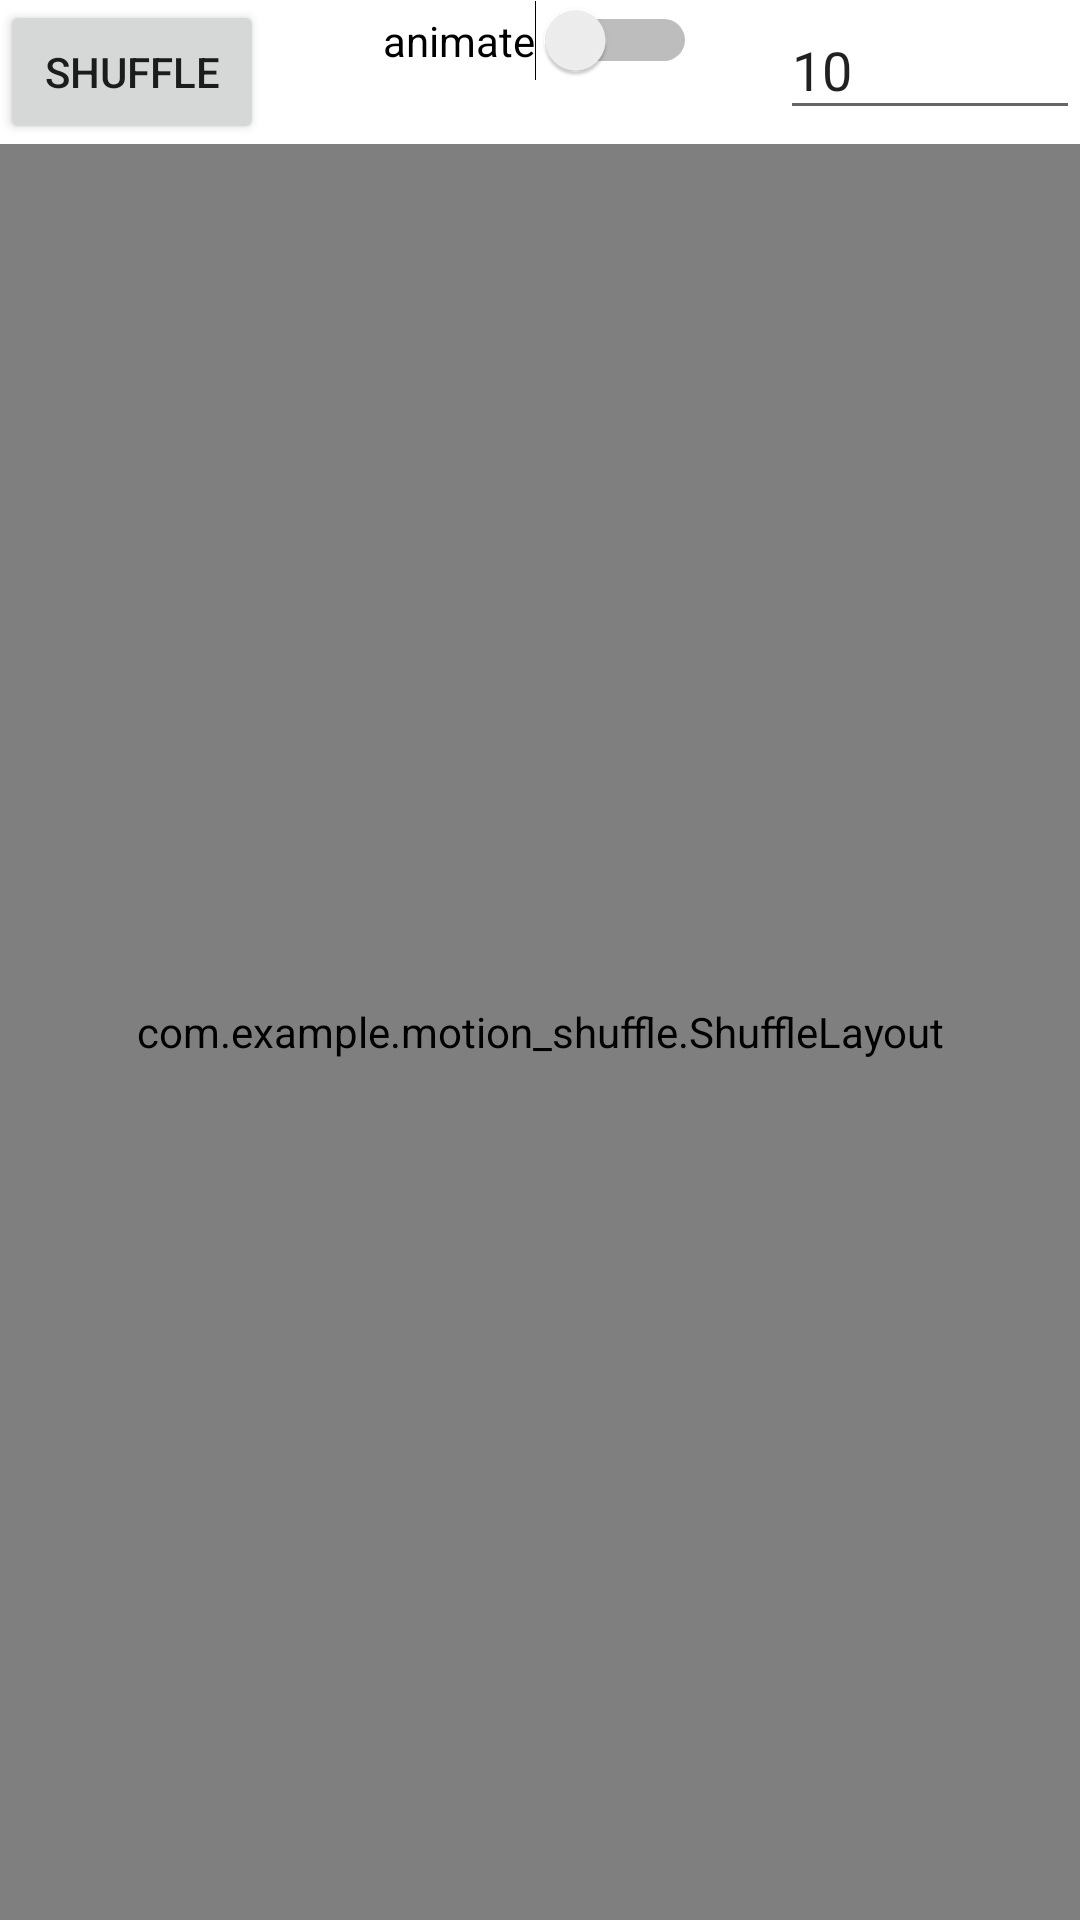

This screen was rendered from an Android layout file. Write that file and the resources it references.
<!-- AndroidManifest.xml: application theme Theme.MotionShuffle -->
<!-- res/layout/activity_shuffle_dynamic.xml -->
<?xml version="1.0" encoding="utf-8"?>
<androidx.constraintlayout.widget.ConstraintLayout xmlns:android="http://schemas.android.com/apk/res/android"
    xmlns:app="http://schemas.android.com/apk/res-auto"
    xmlns:tools="http://schemas.android.com/tools"
    android:layout_width="match_parent"
    android:layout_height="match_parent"
    tools:context=".MainActivity">

    <Button
        android:id="@+id/shuffle"
        android:layout_width="wrap_content"
        android:layout_height="wrap_content"
        android:text="shuffle"
        app:layout_constraintStart_toStartOf="parent"
        app:layout_constraintTop_toTopOf="parent" />

    <Switch
        android:id="@+id/switch_animate"
        android:layout_width="wrap_content"
        android:layout_height="wrap_content"
        android:text="animate"
        app:layout_constraintStart_toStartOf="parent"
        app:layout_constraintEnd_toEndOf="parent"
        app:layout_constraintTop_toTopOf="parent" />

    <EditText
        android:id="@+id/input_number"
        android:layout_width="100dp"
        android:layout_height="wrap_content"
        android:hint="数目："
        android:text="10"
        app:layout_constraintEnd_toEndOf="parent"
        app:layout_constraintTop_toTopOf="parent" />

    <FrameLayout
        android:id="@+id/motion_container"
        android:layout_width="0dp"
        android:layout_height="0dp"
        app:layout_constraintBottom_toBottomOf="parent"
        app:layout_constraintEnd_toEndOf="parent"
        app:layout_constraintStart_toStartOf="parent"
        app:layout_constraintTop_toBottomOf="@id/shuffle">

        <com.example.motion_shuffle.ShuffleLayout
            android:id="@+id/motion_layout"
            android:layout_width="match_parent"
            android:layout_height="match_parent"
            tools:background="#33000000"
            app:showPaths="true"/>

    </FrameLayout>


</androidx.constraintlayout.widget.ConstraintLayout>
<!-- resources referenced by this layout -->
<resources>
  <style name="Theme.MotionShuffle" parent="Theme.MaterialComponents.DayNight.DarkActionBar">
          
          <item name="colorPrimary">@color/purple_500</item>
          <item name="colorPrimaryVariant">@color/purple_700</item>
          <item name="colorOnPrimary">@color/white</item>
          
          <item name="colorSecondary">@color/teal_200</item>
          <item name="colorSecondaryVariant">@color/teal_700</item>
          <item name="colorOnSecondary">@color/black</item>
          
          <item name="android:statusBarColor">?attr/colorPrimaryVariant</item>
          
      </style>
  <!-- not gathered from this repository: default colours our renderer supplied (Android Studio template values) -->
  <color name="purple_500">#FF6200EE</color>
  <color name="purple_700">#FF3700B3</color>
  <color name="teal_200">#FF03DAC5</color>
  <color name="teal_700">#FF018786</color>
  <color name="black">#FF000000</color>
  <color name="white">#FFFFFFFF</color>
</resources>
